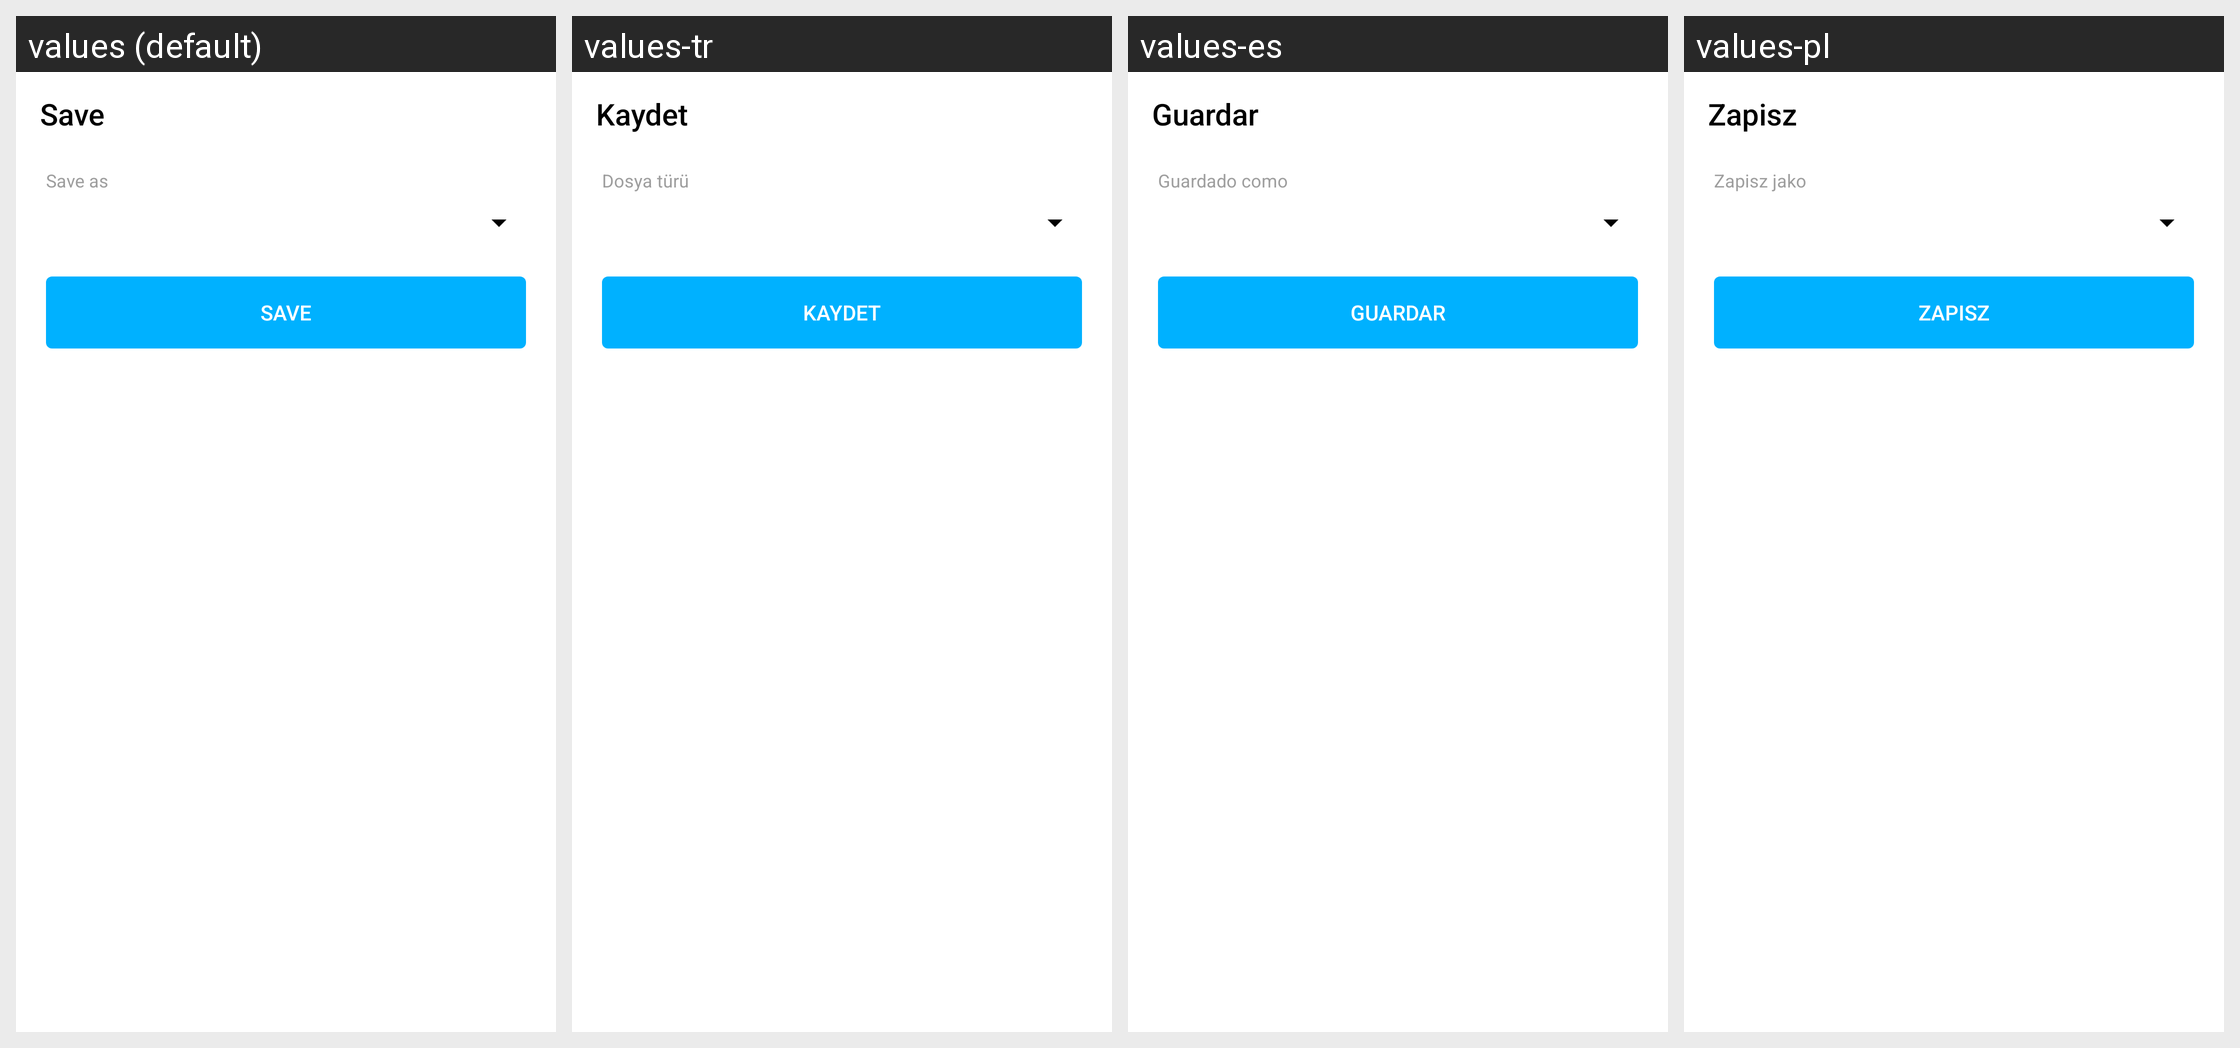

Strings drawn on this Android screen and how each of the app's shown locales translates them:
Android screen res/layout/a_save_barcode_as_image.xml rendered under 4 locales, left to right: values (default), values-tr, values-es, values-pl. Device: Nexus 5 (rendered at 1080×1920; each locale shown at half size, 540×960, under a caption strip naming it); theme AppTheme.
Other locales in the repository, not shown: values-ca, values-de, values-el, values-eu, values-fa, values-fr, values-it, values-iw, values-ja, values-pt-rBR, values-ru, values-zh, values-zh-rTW.
Strings drawn on this screen, with the default value and each locale's value (text and hints the layout hard-codes, and strings that could not be matched under every locale, appear in the picture but are not listed):

activity_save_barcode_as_image_title
  values: Save
  values-tr: Kaydet
  values-es: Guardar
  values-pl: Zapisz

activity_save_barcode_as_image_save_as_hint
  values: Save as
  values-tr: Dosya türü
  values-es: Guardado como
  values-pl: Zapisz jako

activity_save_barcode_as_image_file_name_save
  values: Save
  values-tr: Kaydet
  values-es: Guardar
  values-pl: Zapisz
